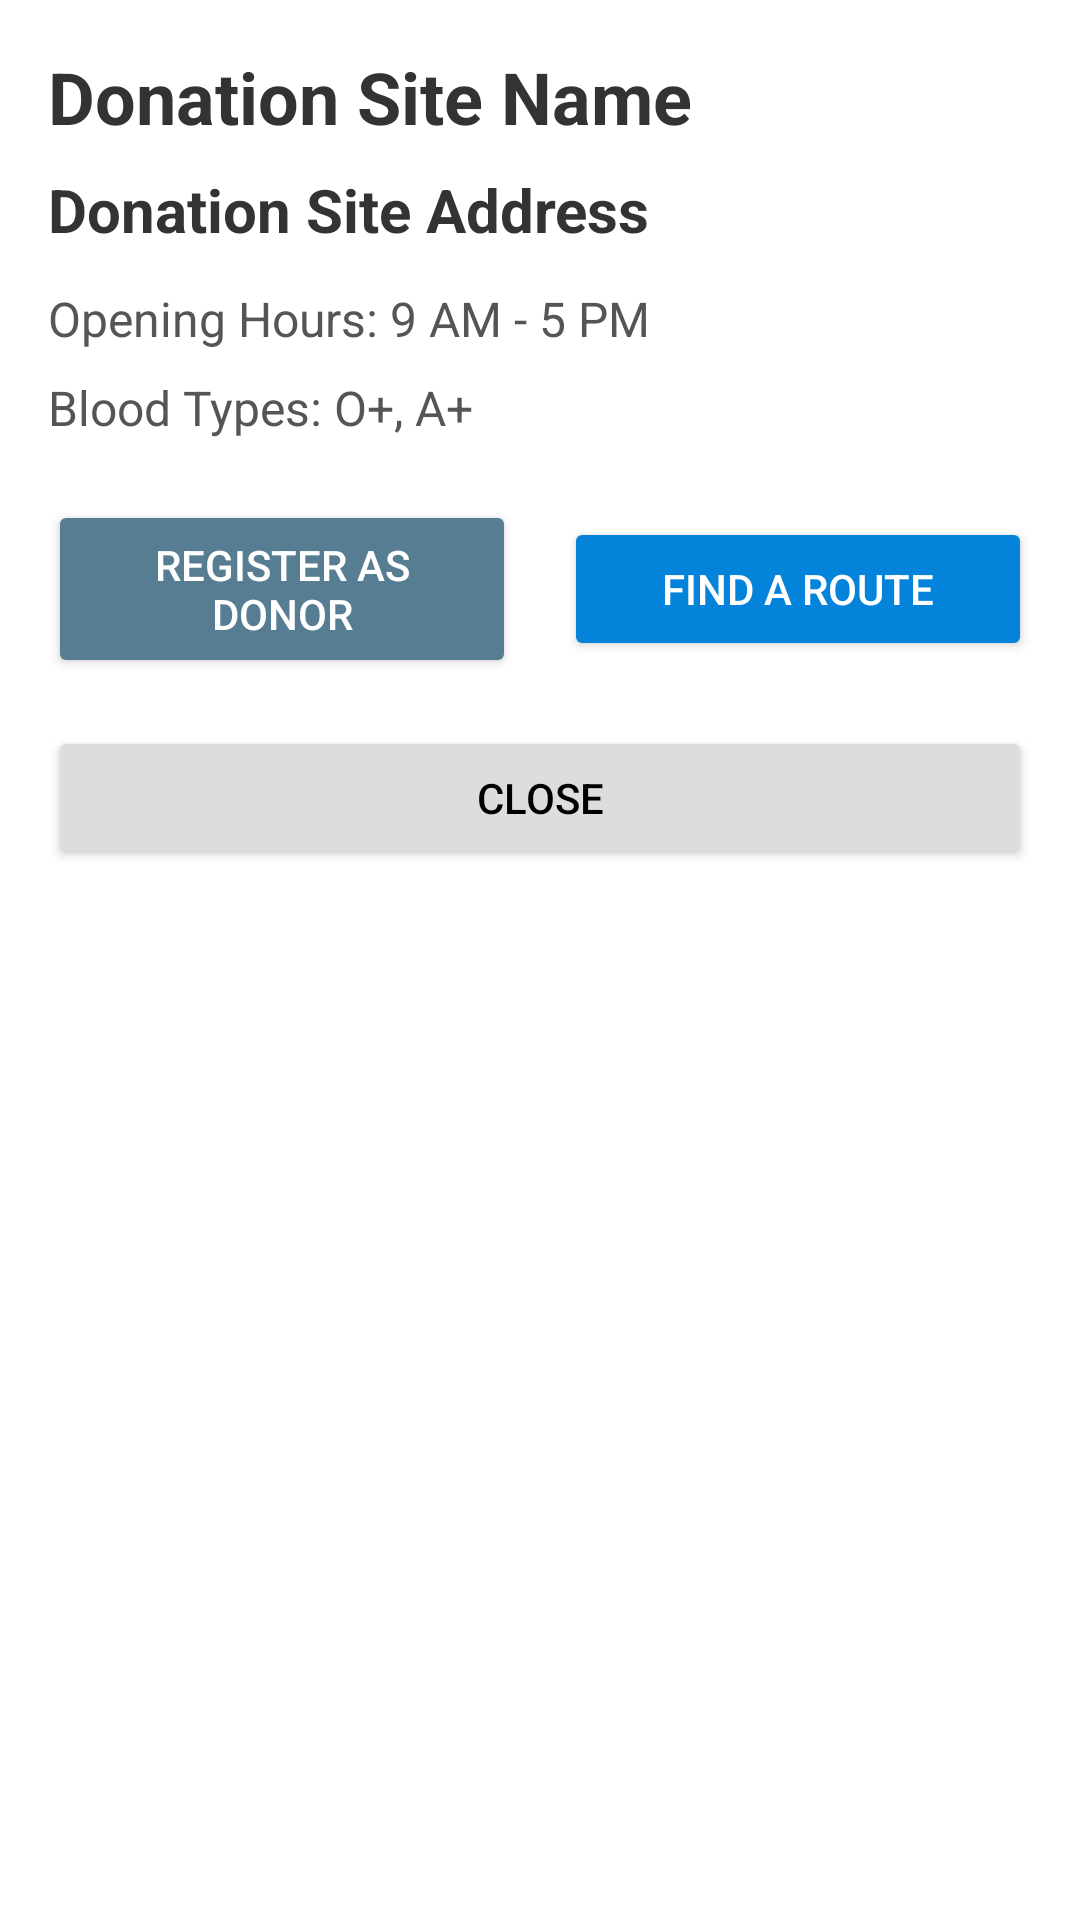

Produce the Android XML layout that renders to this screen, including the resource entries it uses.
<!-- AndroidManifest.xml: application theme Theme.ASM2 -->
<!-- res/layout/dialog_donation_site_info.xml -->
<LinearLayout xmlns:android="http://schemas.android.com/apk/res/android"
    android:layout_width="match_parent"
    android:layout_height="wrap_content"
    android:orientation="vertical"
    android:background="#FFFFFF"
    android:padding="16dp">

    <TextView
        android:id="@+id/dialogTitle"
        android:layout_width="match_parent"
        android:layout_height="wrap_content"
        android:text="Donation Site Name"
        android:textStyle="bold"
        android:textSize="24sp"
        android:textColor="#333333"
        android:paddingBottom="8dp" />

    <TextView
        android:id="@+id/dialogAddress"
        android:layout_width="match_parent"
        android:layout_height="wrap_content"
        android:text="Donation Site Address"
        android:textStyle="bold"
        android:textSize="20sp"
        android:textColor="#333333"
        android:paddingBottom="12dp" />

    <TextView
        android:id="@+id/dialogHours"
        android:layout_width="match_parent"
        android:layout_height="wrap_content"
        android:text="Opening Hours: 9 AM - 5 PM"
        android:textColor="#555555"
        android:textSize="16sp"
        android:paddingBottom="8dp" />

    <TextView
        android:id="@+id/dialogBloodTypes"
        android:layout_width="match_parent"
        android:layout_height="wrap_content"
        android:text="Blood Types: O+, A+"
        android:textColor="#555555"
        android:textSize="16sp"
        android:paddingBottom="20dp" />

    <LinearLayout
        android:layout_width="match_parent"
        android:layout_height="wrap_content"
        android:orientation="horizontal"
        android:gravity="center">

        <Button
            android:id="@+id/btnDialogRegister"
            android:layout_width="0dp"
            android:layout_height="wrap_content"
            android:layout_marginEnd="8dp"
            android:layout_weight="1"
            android:backgroundTint="#577D93"
            android:padding="12dp"
            android:text="Register as Donor"
            android:textColor="#FFFFFF" />

        <Button
            android:id="@+id/btnDialogFindRoute"
            android:layout_width="0dp"
            android:layout_height="wrap_content"
            android:layout_marginStart="8dp"
            android:layout_weight="1"
            android:backgroundTint="#0384DA"
            android:padding="12dp"
            android:text="Find a Route"
            android:textColor="#FFFFFF" />
    </LinearLayout>

    <Button
        android:id="@+id/btnDialogClose"
        android:layout_width="match_parent"
        android:layout_height="wrap_content"
        android:text="Close"
        android:backgroundTint="#DDDDDD"
        android:textColor="#000000"
        android:layout_marginTop="16dp"
        android:padding="12dp" />
</LinearLayout>
<!-- resources referenced by this layout -->
<resources>
  <style name="Theme.ASM2" parent="Theme.MaterialComponents.DayNight.DarkActionBar">
          
          <item name="colorPrimary">@color/red_700</item>
          <item name="colorPrimaryVariant">@color/purple_700</item>
          <item name="colorOnPrimary">@color/white</item>
          
          <item name="colorSecondary">@color/teal_200</item>
          <item name="colorSecondaryVariant">@color/teal_700</item>
          <item name="colorOnSecondary">@color/black</item>
          
          <item name="android:statusBarColor">?attr/colorPrimaryVariant</item>
          
      </style>
  <color name="red_700">#D32F2F</color>
  <color name="purple_700">#FF3700B3</color>
  <color name="white">#FFFFFFFF</color>
  <color name="teal_200">#FF03DAC5</color>
  <color name="teal_700">#FF018786</color>
  <color name="black">#FF000000</color>
</resources>
